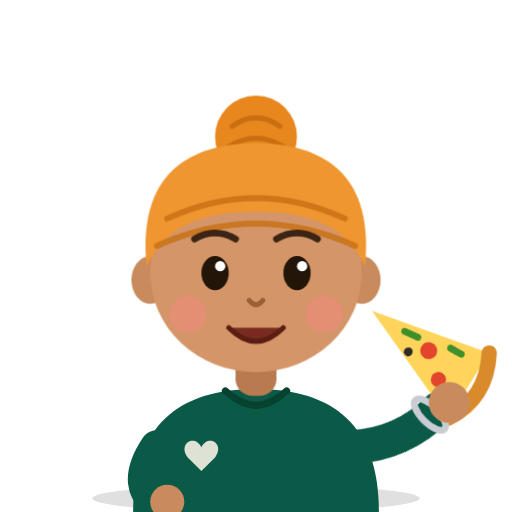
t = 0.00 s
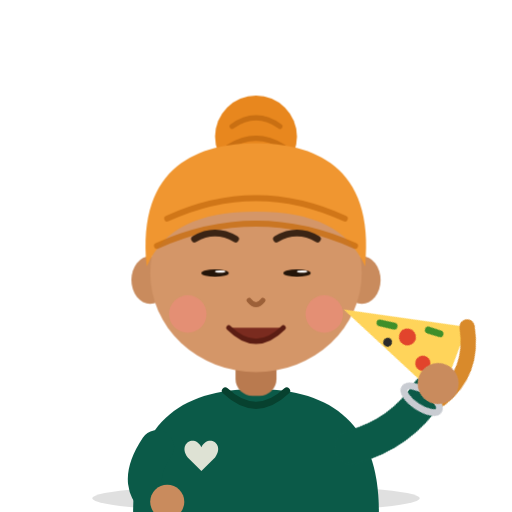
t = 0.53 s
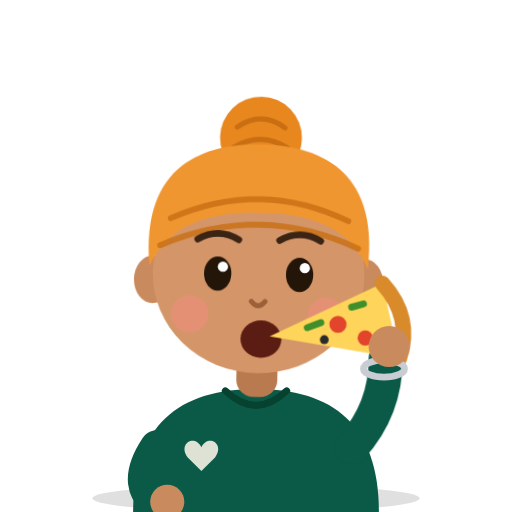
t = 1.09 s
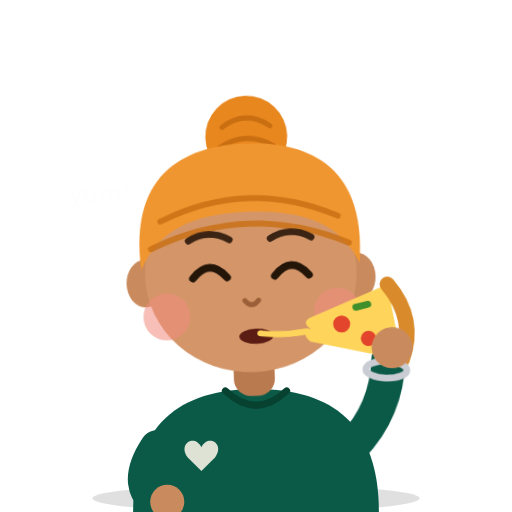
t = 1.62 s
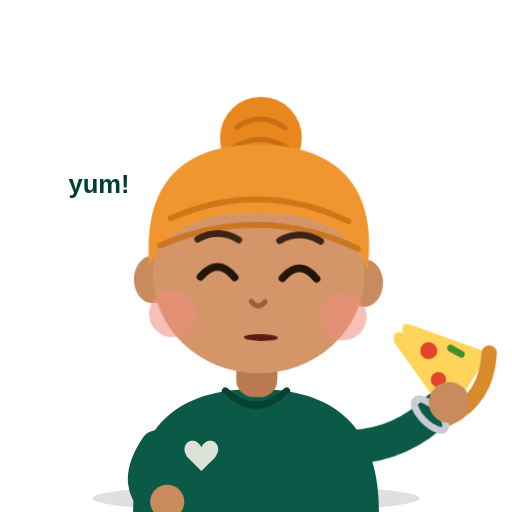
t = 2.14 s
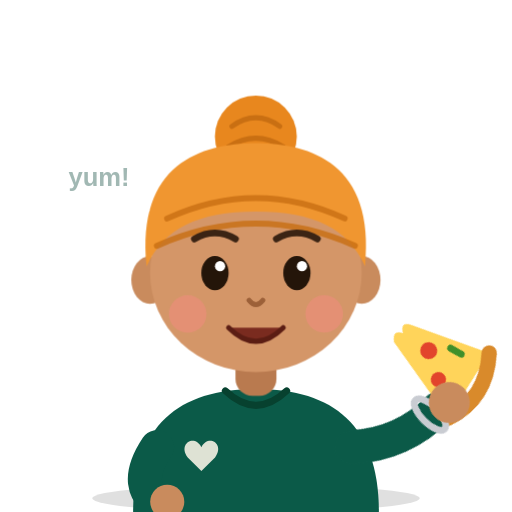
t = 2.68 s

The animated SVG that drew these frames (rendered in a browser with its animation timeline set to each time). Animation: 12 CSS @keyframes rules; one cycle of 3.20 s, repeats indefinitely.

<svg xmlns="http://www.w3.org/2000/svg" viewBox="0 0 300 300" role="img" aria-label="A little Sikh boy in an orange patka happily eating a slice of Pure Vegi pizza">
  <style>
    /* One loop = 3.2s: lift slice, bite, chew with happy eyes, lower, repeat. */
    * { animation-duration: 3.2s; animation-iteration-count: infinite; animation-timing-function: ease-in-out; }
    .arm { transform-box: view-box; transform-origin: 206px 262px; animation-name: lift; transform: rotate(45deg); }
    @keyframes lift { 0%, 8% { transform: rotate(45deg); } 32%, 48% { transform: rotate(0deg); } 66%, 100% { transform: rotate(45deg); } }
    .whole { animation-name: showWhole; }
    .bitten { animation-name: showBitten; }
    @keyframes showWhole { 0%, 40% { opacity: 1; } 41%, 99% { opacity: 0; } 100% { opacity: 1; } }
    @keyframes showBitten { 0%, 40% { opacity: 0; } 41%, 99% { opacity: 1; } 100% { opacity: 0; } }
    .cheese { transform-box: fill-box; transform-origin: 100% 50%; animation-name: stretch; }
    @keyframes stretch { 0%, 40% { transform: scaleX(0); opacity: 0; } 44% { transform: scaleX(1); opacity: 1; } 56% { transform: scaleX(1.6); opacity: 1; } 60%, 100% { transform: scaleX(0); opacity: 0; } }
    .head { transform-box: view-box; transform-origin: 150px 250px; animation-name: bob; }
    @keyframes bob { 0%, 30% { transform: rotate(0) translateY(0); } 40% { transform: rotate(3deg) translateY(2px); }
      50%, 70% { transform: rotate(-2deg) translateY(0); } 55%, 65% { transform: rotate(2deg) translateY(1px); } 85%, 100% { transform: rotate(0) translateY(0); } }
    .smile { animation-name: smileA; } .open { animation-name: openA; } .chew { transform-box: fill-box; transform-origin: center; animation-name: chewA; }
    @keyframes smileA { 0%, 30% { opacity: 1; } 31%, 79% { opacity: 0; } 80%, 100% { opacity: 1; } }
    @keyframes openA { 0%, 30% { opacity: 0; } 31%, 41% { opacity: 1; } 42%, 100% { opacity: 0; } }
    @keyframes chewA { 0%, 41% { opacity: 0; } 42% { opacity: 1; transform: scaleY(1); } 47% { transform: scaleY(.4); } 52% { transform: scaleY(1); }
      57% { transform: scaleY(.4); } 62% { transform: scaleY(1); } 67% { transform: scaleY(.4); } 72%, 79% { opacity: 1; transform: scaleY(1); } 80%, 100% { opacity: 0; } }
    .eyes { transform-box: fill-box; transform-origin: center; animation-name: blinkA; } .happy { animation-name: happyA; }
    @keyframes blinkA { 0%, 14% { opacity: 1; transform: scaleY(1); } 16% { transform: scaleY(.1); } 18%, 44% { opacity: 1; transform: scaleY(1); } 45%, 79% { opacity: 0; } 80%, 100% { opacity: 1; } }
    @keyframes happyA { 0%, 44% { opacity: 0; } 45%, 79% { opacity: 1; } 80%, 100% { opacity: 0; } }
    .cheeks { transform-box: fill-box; transform-origin: center; animation-name: puff; }
    @keyframes puff { 0%, 42% { transform: scale(1); } 50%, 70% { transform: scale(1.25); } 80%, 100% { transform: scale(1); } }
    .yum { animation-name: yumA; }
    @keyframes yumA { 0%, 50% { opacity: 0; transform: translateY(6px); } 58%, 78% { opacity: 1; transform: translateY(0); } 88%, 100% { opacity: 0; transform: translateY(-6px); } }
    @media (prefers-reduced-motion: reduce) { * { animation: none !important; } .bitten, .open, .chew, .happy, .yum, .cheese { opacity: 0; } }
  </style>

  <!-- floor shadow -->
  <ellipse cx="150" cy="292" rx="96" ry="8" fill="#000" opacity=".12"/>

  <!-- body: Pure Vegi green t-shirt -->
  <path d="M78 300 C78 250 104 228 150 228 C196 228 222 250 222 300 Z" fill="#0b5a48"/>
  <path d="M132 229 Q150 246 168 229" fill="none" stroke="#07412f" stroke-width="4" stroke-linecap="round"/>
  <!-- little heart logo on shirt -->
  <path d="M110 268 c-6 -8 4 -14 8 -6 c4 -8 14 -2 8 6 l-8 8 z" fill="#f6f1e4" opacity=".9"/>
  <!-- left arm resting -->
  <path d="M92 262 Q76 286 96 296" fill="none" stroke="#0b5a48" stroke-width="20" stroke-linecap="round"/>
  <circle cx="98" cy="294" r="10" fill="#c98b5d"/>

  <!-- head -->
  <g class="head">
    <rect x="138" y="206" width="24" height="26" rx="10" fill="#b97a4f"/>
    <!-- ears -->
    <ellipse cx="88" cy="164" rx="11" ry="14" fill="#c98b5d"/>
    <ellipse cx="212" cy="164" rx="11" ry="14" fill="#c98b5d"/>
    <!-- face -->
    <ellipse cx="150" cy="160" rx="62" ry="58" fill="#d49668"/>
    <!-- patka (kesri), with the knot on top -->
    <circle cx="150" cy="80" r="24" fill="#e8871e"/>
    <path d="M136 74 Q150 64 164 74 M134 86 Q150 76 166 86" fill="none" stroke="#c96f12" stroke-width="3" stroke-linecap="round"/>
    <path d="M86 156 C80 96 118 84 150 84 C182 84 220 96 214 156 C204 134 184 124 150 124 C116 124 96 134 86 156 Z" fill="#f09630"/>
    <path d="M98 128 Q150 104 202 128 M92 144 Q150 118 208 144" fill="none" stroke="#c96f12" stroke-width="3.5" stroke-linecap="round" opacity=".8"/>
    <!-- eyebrows -->
    <path d="M114 140 q12 -7 24 0 M162 140 q12 -7 24 0" fill="none" stroke="#3b2414" stroke-width="4" stroke-linecap="round"/>
    <!-- eyes open -->
    <g class="eyes">
      <ellipse cx="126" cy="160" rx="8" ry="10" fill="#241509"/>
      <ellipse cx="174" cy="160" rx="8" ry="10" fill="#241509"/>
      <circle cx="129" cy="156" r="3" fill="#fff"/>
      <circle cx="177" cy="156" r="3" fill="#fff"/>
    </g>
    <!-- happy eyes (^ ^) while chewing -->
    <path class="happy" d="M116 162 q10 -12 20 0 M164 162 q10 -12 20 0" fill="none" stroke="#241509" stroke-width="4.5" stroke-linecap="round" opacity="0"/>
    <!-- cheeks -->
    <g class="cheeks"><circle cx="110" cy="184" r="11" fill="#f08a7e" opacity=".55"/><circle cx="190" cy="184" r="11" fill="#f08a7e" opacity=".55"/></g>
    <!-- nose -->
    <path d="M146 176 q4 5 8 0" fill="none" stroke="#9c6038" stroke-width="3" stroke-linecap="round"/>
    <!-- mouth states -->
    <path class="smile" d="M134 192 Q150 208 166 192" fill="#7a2b1f" stroke="#5b1d13" stroke-width="3" stroke-linecap="round"/>
    <ellipse class="open" cx="152" cy="198" rx="12" ry="11" fill="#5b1d13" opacity="0"/>
    <ellipse class="chew" cx="152" cy="197" rx="10" ry="5" fill="#5b1d13" opacity="0"/>
  </g>

  <!-- right arm with kara, holding a slice of pizza (drawn in the bite pose; rests rotated 45deg) -->
  <g class="arm">
    <path d="M206 262 Q226 240 226 210" fill="none" stroke="#0b5a48" stroke-width="20" stroke-linecap="round"/>
    <g class="whole">
      <path d="M158 197 L224 166 L234 210 Z" fill="#ffd45a"/>
      <path d="M224 166 Q242 186 234 210" fill="none" stroke="#d98a2b" stroke-width="9" stroke-linecap="round"/>
      <circle cx="198" cy="190" r="5" fill="#e2442c"/><circle cx="214" cy="198" r="4.5" fill="#e2442c"/>
      <path d="M180 192 l8 -3 M206 180 l7 -2" stroke="#3f8f2a" stroke-width="4" stroke-linecap="round"/>
      <circle cx="190" cy="199" r="2.6" fill="#2b2b2b"/>
    </g>
    <g class="bitten" opacity="0">
      <path d="M180 186.7 q-6 3 0 6.8 q-6 3 0 7.4 L234 210 L224 166 Z" fill="#ffd45a"/>
      <path d="M224 166 Q242 186 234 210" fill="none" stroke="#d98a2b" stroke-width="9" stroke-linecap="round"/>
      <circle cx="198" cy="190" r="5" fill="#e2442c"/><circle cx="214" cy="198" r="4.5" fill="#e2442c"/>
      <path d="M206 180 l7 -2" stroke="#3f8f2a" stroke-width="4" stroke-linecap="round"/>
    </g>
    <path class="cheese" d="M178 195 q-10 3 -20 2" fill="none" stroke="#ffd45a" stroke-width="3.5" stroke-linecap="round" opacity="0"/>
    <ellipse cx="225" cy="216" rx="12" ry="5" fill="none" stroke="#c9ccd2" stroke-width="4"/>
    <circle cx="228" cy="203" r="12" fill="#c98b5d"/>
  </g>

  <!-- "yum!" bubble -->
  <g class="yum" opacity="0">
    <rect x="30" y="92" width="56" height="30" rx="15" fill="#fff"/>
    <path d="M78 118 l10 10 l-2 -12 z" fill="#fff"/>
    <text x="58" y="113" text-anchor="middle" font-family="Rubik, Arial, sans-serif" font-weight="800" font-size="15" fill="#023e32">yum!</text>
  </g>
</svg>
